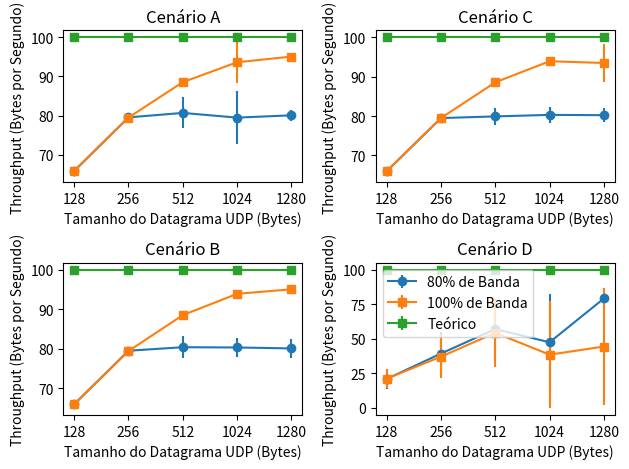

Here is the Python script that generated this plot:
import json
import matplotlib.pyplot as plt
import numpy as np

# Sample data (replace with your actual data)
data_size = ["128", "256", "512", "1024", "1280"]


#Cenario A
mediaA100 = [65.93458951731374, 79.41841187548211, 88.51384727805123, 93.90760370946754, 95.05290233723846]
mediaA80 = [65.97162686891608, 79.50681382959549, 80.39429924284659, 80.32912797609114, 80.08989300725533]
stdA100 = [0.9357542151517976, 0.5764023336483733, 0.47830320883104044, 0.4725569672211932, 0.7843674841380243]
stdA80 = [0.34272484137262177, 0.41463837137117576, 2.734207735273849, 2.459441637537819, 2.3870869220449356]



#Cenario B
mediaB100 = [65.94302901298484, 79.48894346114186, 88.53610277417398, 93.6121773547816, 95.06054355132446]
mediaB80 = [65.84102540362571, 79.5525296222884, 80.68561626453425, 79.48572767641082, 80.0743201480635]
stdB100 = [0.5589800732970427, 0.6317522822402175, 0.35274886999333366, 5.411348238562207, 0.23288050627884924]
stdB80 = [1.1412806902391894, 0.7373004001946577, 3.972093799787951, 6.764921825331455, 1.4706139985466078]


#Cenario C
mediaC100 = [65.93134166877643, 79.47436020700367, 88.5494403541392, 93.91055033587169, 93.46228930737605]
mediaC80 = [65.98695775210464, 79.47504015960179, 79.89670106203152, 80.28498713918042, 80.2121411808586]
stdC100 = [1.0533388512872923, 0.5226214729693914, 0.5844168689206417, 0.7742271006562341, 4.718324248892993]
stdC80 = [0.8128719908925778, 0.8178329722177792, 2.0603518371664196, 1.9395302092725875, 1.789702486993742]

#Cenario D
mediaD100 = [20.99157823520477, 36.93574538793821, 54.24249189015907, 38.3942418815593, 44.271885548434696]
mediaD80 = [20.7546837825918, 39.19020011027558, 56.9819651279579, 47.370065162066304, 79.15590899527285]
stdD100 = [6.984072911576058, 15.591764480170918, 24.441542204360246, 38.73877012861337, 42.59436258965563]
stdD80 = [7.203842082287303, 15.649233571002862, 21.81467263948479, 35.04269646117008, 5.323740710953202]






fig, axs = plt.subplots(2, 2)
# Create the plot
#plt.figure(figsize=(12, 6))

teorico100 = [100, 100, 100, 100, 100]

# Plot data points with error bars
axs[1, 0].errorbar(data_size, mediaA80, yerr=stdA80, fmt='o-', label='80% de Banda ')
axs[1, 0].errorbar(data_size, mediaA100, yerr=stdA100, fmt='s-', label='100% de Banda')
axs[1, 0].errorbar(data_size, teorico100, yerr=0, fmt='s-', label='Teórico')

axs[0, 0].errorbar(data_size, mediaB80, yerr=stdB80, fmt='o-', label='80% de Banda ')
axs[0, 0].errorbar(data_size, mediaB100, yerr=stdB100, fmt='s-', label='100% de Banda')
axs[0, 0].errorbar(data_size, teorico100, yerr=0, fmt='s-', label='Teórico')

axs[0, 1].errorbar(data_size, mediaC80, yerr=stdC80, fmt='o-', label='80% de Banda ')
axs[0, 1].errorbar(data_size, mediaC100, yerr=stdC100, fmt='s-', label='100% de Banda')
axs[0, 1].errorbar(data_size, teorico100, yerr=0, fmt='s-', label='Teórico')

axs[1, 1].errorbar(data_size, mediaD80, yerr=stdD80, fmt='o-', label='80% de Banda ')
axs[1, 1].errorbar(data_size, mediaD100, yerr=stdD100, fmt='s-', label='100% de Banda')
axs[1, 1].errorbar(data_size, teorico100, yerr=0, fmt='s-', label='Teórico')

#axs.ylabel('Throughput (Bytes por Segundo)')
axs[1, 0].set_title('Cenário B')
axs[0, 0].set_title('Cenário A')
axs[0, 1].set_title('Cenário C')
axs[1, 1].set_title('Cenário D')
# Plot mean lines
for ax in axs.flat:
    ax.set(xlabel='Tamanho do Datagrama UDP (Bytes)', ylabel='Throughput (Bytes por Segundo)')


# Set labels and title
#plt.xlabel('Tamanho do Datagrama UDP (Bytes)')
#plt.ylabel('Throughput Bytes por segundo')
#plt.title('Resultados do Cenário A')

# Add legend
plt.legend()

# Show the plot
plt.grid(False)
plt.tight_layout()
plt.show()
